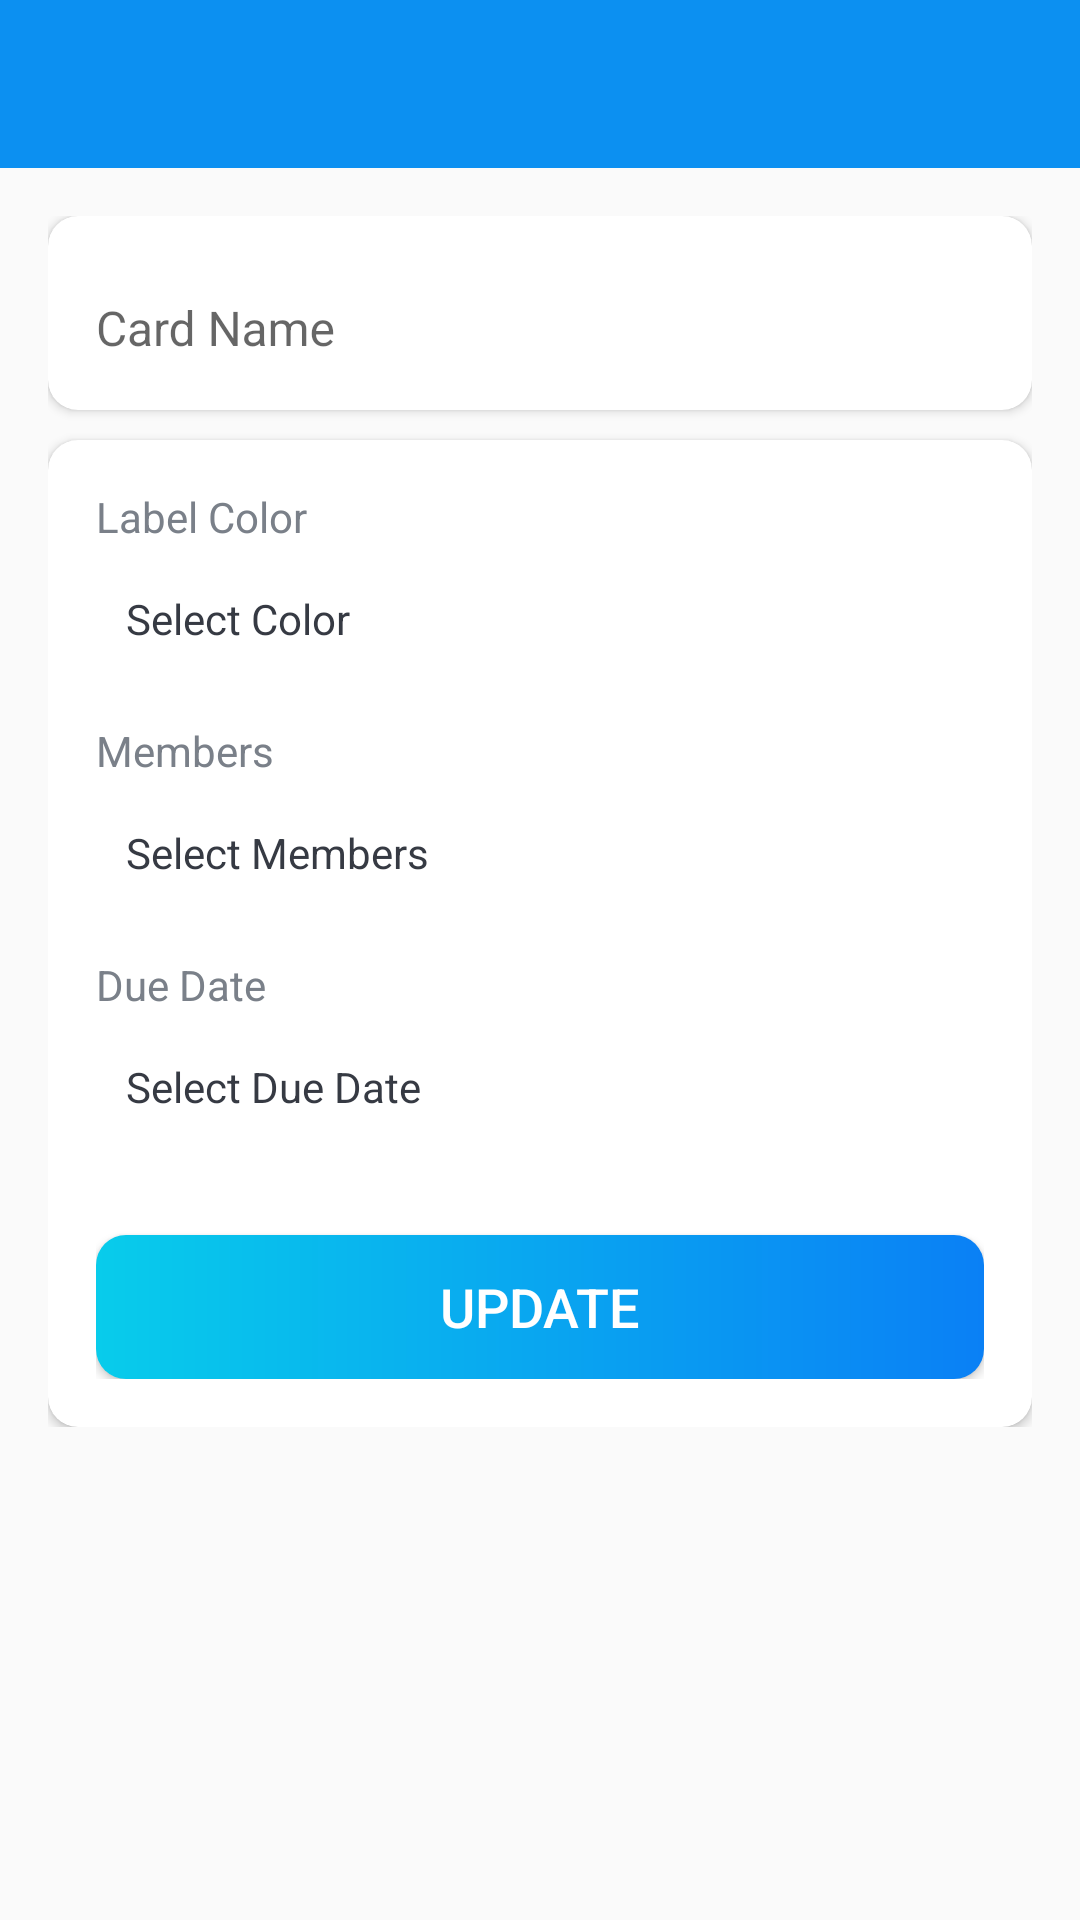

Here is an Android app screen rendered from its layout file. Give the layout XML and the strings, colors and styles it references.
<!-- AndroidManifest.xml: activity theme Theme.AppCompat.Light.NoActionBar -->
<!-- res/layout/activity_card_details.xml -->
<?xml version="1.0" encoding="utf-8"?>
<LinearLayout xmlns:android="http://schemas.android.com/apk/res/android"
    xmlns:app="http://schemas.android.com/apk/res-auto"
    xmlns:tools="http://schemas.android.com/tools"
    android:layout_width="match_parent"
    android:layout_height="match_parent"
    android:orientation="vertical"
    tools:context=".activities.CardDetailsActivity">

    

    <com.google.android.material.appbar.AppBarLayout
        android:layout_width="match_parent"
        android:layout_height="wrap_content"
        android:theme="@style/AppBarOverlay">

        <androidx.appcompat.widget.Toolbar
            android:id="@+id/toolbar_card_details_activity"
            android:layout_width="match_parent"
            android:layout_height="?attr/actionBarSize"
            android:background="@color/colorAccent"
            app:popupTheme="@style/Theme.Design.PopupOverlay" />

    </com.google.android.material.appbar.AppBarLayout>


    -

    <LinearLayout
        android:layout_width="match_parent"
        android:layout_height="wrap_content"
        android:background="@drawable/ic_background"
        android:orientation="vertical"
        android:padding="@dimen/card_details_content_padding">


        -

        <androidx.cardview.widget.CardView
            android:layout_width="match_parent"
            android:layout_height="match_parent"
            android:layout_marginBottom="@dimen/card_details_cv_card_name_marginBottom"
            android:elevation="@dimen/card_view_elevation"
            app:cardCornerRadius="@dimen/card_view_corner_radius">


            -

            <LinearLayout
                android:layout_width="match_parent"
                android:layout_height="wrap_content"
                android:gravity="center_horizontal"
                android:orientation="vertical"
                android:padding="@dimen/card_details_cv_content_padding">


                -

                <com.google.android.material.textfield.TextInputLayout
                    android:layout_width="match_parent"
                    android:layout_height="wrap_content">

                    <androidx.appcompat.widget.AppCompatEditText
                        android:id="@+id/et_name_card_details"
                        android:layout_width="match_parent"
                        android:layout_height="wrap_content"
                        android:background="@color/white"
                        android:hint="@string/hint_card_name"
                        android:inputType="text"
                        android:textSize="@dimen/et_text_size"
                        tools:text="Test" />

                </com.google.android.material.textfield.TextInputLayout>

            </LinearLayout>

        </androidx.cardview.widget.CardView>


        -

        <androidx.cardview.widget.CardView
            android:layout_width="match_parent"
            android:layout_height="match_parent"
            android:elevation="@dimen/card_view_elevation"
            app:cardCornerRadius="@dimen/card_view_corner_radius">


            -

            <LinearLayout
                android:layout_width="match_parent"
                android:layout_height="wrap_content"
                android:gravity="center_horizontal"
                android:orientation="vertical"
                android:padding="@dimen/card_details_cv_content_padding">

                <TextView
                    android:layout_width="match_parent"
                    android:layout_height="wrap_content"
                    android:text="@string/label_color"
                    android:textColor="@color/secondary_text_color"
                    android:textSize="@dimen/card_details_label_text_size" />

                <TextView
                    android:id="@+id/tv_select_label_color"
                    android:layout_width="match_parent"
                    android:layout_height="wrap_content"
                    android:layout_marginTop="@dimen/card_details_value_marginTop"
                    android:padding="@dimen/card_details_value_padding"
                    android:text="@string/select_color"
                    android:textColor="@color/primary_text_color" />

                <TextView
                    android:layout_width="match_parent"
                    android:layout_height="wrap_content"
                    android:layout_marginTop="@dimen/card_details_members_label_marginTop"
                    android:text="@string/members"
                    android:textColor="@color/secondary_text_color"
                    android:textSize="@dimen/card_details_label_text_size" />

                <TextView
                    android:id="@+id/tv_select_members"
                    android:layout_width="match_parent"
                    android:layout_height="wrap_content"
                    android:layout_marginTop="@dimen/card_details_value_marginTop"
                    android:padding="@dimen/card_details_value_padding"
                    android:text="@string/select_members"
                    android:textColor="@color/primary_text_color" />
                <androidx.recyclerview.widget.RecyclerView
                    android:id="@+id/rv_selected_members_list"
                    android:layout_width="match_parent"
                    android:layout_height="wrap_content"
                    android:layout_marginTop="@dimen/card_details_value_marginTop"
                    android:visibility="gone"
                    tools:visibility="visible"/>

                <TextView
                    android:layout_width="match_parent"
                    android:layout_height="wrap_content"
                    android:layout_marginTop="@dimen/card_details_members_label_marginTop"
                    android:text="@string/due_date"
                    android:textColor="@color/secondary_text_color"
                    android:textSize="@dimen/card_details_label_text_size" />

                <TextView
                    android:id="@+id/tv_select_due_date"
                    android:layout_width="match_parent"
                    android:layout_height="wrap_content"
                    android:layout_marginTop="@dimen/card_details_value_marginTop"
                    android:padding="@dimen/card_details_value_padding"
                    android:text="@string/select_due_date"
                    android:textColor="@color/primary_text_color" />

                <Button
                    android:id="@+id/btn_update_card_details"
                    android:layout_width="match_parent"
                    android:layout_height="wrap_content"
                    android:layout_gravity="center"
                    android:layout_marginTop="@dimen/card_details_update_btn_marginTop"
                    android:background="@drawable/shape_button_rounded"
                    android:foreground="?attr/selectableItemBackground"
                    android:gravity="center"
                    android:paddingTop="@dimen/btn_paddingTopBottom"
                    android:paddingBottom="@dimen/btn_paddingTopBottom"
                    android:text="@string/update"
                    android:textColor="@android:color/white"
                    android:textSize="@dimen/btn_text_size" />

            </LinearLayout>

        </androidx.cardview.widget.CardView>

    </LinearLayout>

</LinearLayout>
<!-- resources referenced by this layout -->
<resources>
  <color name="colorAccent">#0C90F1</color>
  <color name="primary_text_color">#363A43</color>
  <color name="secondary_text_color">#7A8089</color>
  <color name="white">#FFFFFF</color>
  <dimen name="btn_paddingTopBottom">8dp</dimen>
  <dimen name="btn_text_size">18sp</dimen>
  <dimen name="card_details_content_padding">16dp</dimen>
  <dimen name="card_details_cv_card_name_marginBottom">10dp</dimen>
  <dimen name="card_details_cv_content_padding">16dp</dimen>
  <dimen name="card_details_label_text_size">14sp</dimen>
  <dimen name="card_details_members_label_marginTop">15dp</dimen>
  <dimen name="card_details_update_btn_marginTop">30dp</dimen>
  <dimen name="card_details_value_marginTop">5dp</dimen>
  <dimen name="card_details_value_padding">10dp</dimen>
  <dimen name="card_view_corner_radius">10dp</dimen>
  <dimen name="card_view_elevation">10dp</dimen>
  <dimen name="et_text_size">16sp</dimen>
  <!-- drawable shape_button_rounded (drawable) -->
  <?xml version="1.0" encoding="utf-8"?>
  <shape xmlns:android="http://schemas.android.com/apk/res/android">
  <gradient
      android:angle="360"
      android:startColor="#08CCEB"
      android:endColor="#0A80F5"
       android:type="linear"
      >
  </gradient>
      <corners android:radius="10dp"/>
  </shape>
  <string name="due_date">Due Date</string>
  <string name="hint_card_name">Card Name</string>
  <string name="label_color">Label Color</string>
  <string name="members">Members</string>
  <string name="select_color">Select Color</string>
  <string name="select_due_date">Select Due Date</string>
  <string name="select_members">Select Members</string>
  <string name="update">UPDATE</string>
  <style name="AppBarOverlay" parent="ThemeOverlay.AppCompat.ActionBar">
          <item name="android:windowBackground">@color/white</item>
      </style>
  <style name="Theme.Design.PopupOverlay" parent="ThemeOverlay.AppCompat.Light">
          <item name="android:windowBackground">@color/white</item>
      </style>
  <style name="Theme.AppCompat.Light.NoActionBar">
          <item name="windowActionBar">false</item>
          <item name="windowNoTitle">true</item>
  
      </style>
</resources>
